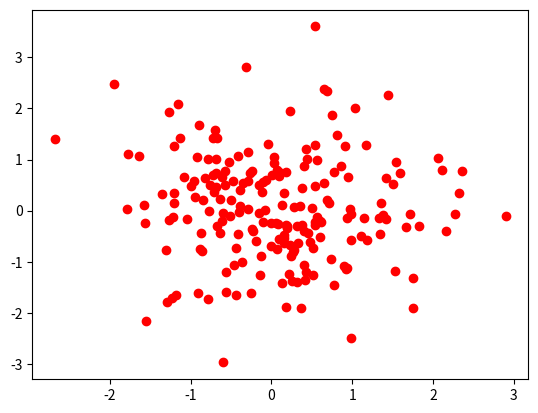
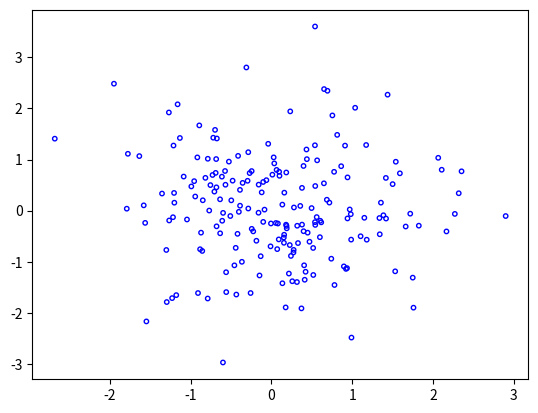

Generate these figures, in order, with matplotlib:
import matplotlib.pyplot as plt
from pylab import randn

x=randn(200)
y=randn(200)
plt.figure(1)
one=plt.scatter(x,y,color='r')

plt.figure(2)
two=plt.scatter(x,y,s=10, facecolor='none', edgecolor='b')
plt.show()
